Run: headless pygame with SDL's dummy video driver; simulated clock (each Clock.tick advances the game by its frame time, no real sleeping); random seed 0; keys injected as events and as key.get_pressed() state; no mouse input.
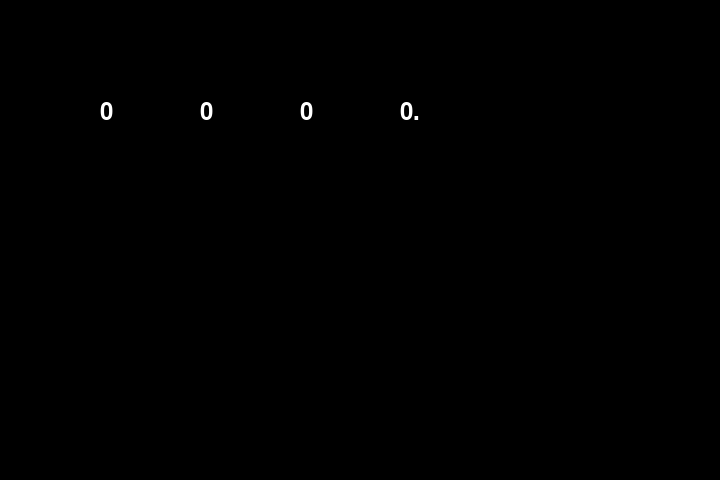
Frame 1 of 4 · flips 1–60 · no input
Frame 2 of 4 · flips 61–180 · tapped SPACE, RETURN · held RIGHT (→), D · screen unchanged from frame 1, image omitted
Frame 3 of 4 · flips 181–300 · held DOWN (↓), S · screen unchanged from frame 2, image omitted
Frame 4 of 4 · flips 301–420 · held LEFT (←), A, UP (↑), W · screen unchanged from frame 3, image omitted

The pygame program that drew these frames:

import pygame
from enum import Enum

successes, failures = pygame.init()
print("Initializing pygame: {0} successes and {1} failures.".format(successes, failures))

screen = pygame.display.set_mode((720, 480))
clock = pygame.time.Clock()
FPS = 60

BLACK = (0, 0, 0)
WHITE = (255, 255, 255)


font = pygame.font.Font(None, 36)

class Display(pygame.sprite.Sprite):
    class State(Enum):
        ON=0,
        OFF=1,
        BLINK=2

    def __init__(self, x, y):
        super().__init__()
        self.rect = pygame.Rect(x, y, 0, 0)
        self.value = 0
        self.state = self.State.ON
        self.time = 0
        self.dp = False

    def get_image(self, dt):
        self.time += dt
        val = str(self.value)
        if self.dp:
            val += '.'
        if self.state == self.State.ON or (self.state == self.State.BLINK and int(self.time * 2) % 2 == 0):
            image = font.render(val, 1, (255, 255, 255))
            self.rect.w = image.get_rect().w
            self.rect.h = image.get_rect().h
            return image
        return None

class Tracker:

    def __init__(self):
        self.selected = 0
        self.life_total = 0
        self.displays = [ Display(500 - 100 * i, 100) for i in range(1,5) ]
        self.select(0)

    def select(self, idx):
        self.displays[self.selected].dp = False
        self.selected = idx
        self.displays[idx].dp = True

    def update_value(self):
        for i, display in enumerate(self.displays):
            display.value = int(self.life_total / (10**i)) % 10

    def run(self):

        running = True
        while running:
            dt = clock.tick(FPS) / 1000  # Returns milliseconds between each call to 'tick'. The convert time to seconds.
            screen.fill(BLACK)  # Fill the screen with background color.

            for event in pygame.event.get():
                if event.type == pygame.QUIT:
                    running = False
                elif event.type == pygame.KEYUP:
                    if event.key == pygame.K_w:
                        if self.life_total + 10 ** self.selected < 10000:
                            self.life_total += 10 ** self.selected
                    elif event.key == pygame.K_s:
                        if self.life_total >= 10 ** self.selected:
                            self.life_total -= 10 ** self.selected
                    elif event.key == pygame.K_d:
                        if self.selected > 0:
                            self.select(self.selected - 1)
                    elif event.key == pygame.K_a:
                        if self.selected < 3:
                            self.select(self.selected + 1)
                    self.update_value()

            for display in self.displays:
                shown_image = display.get_image(dt)
                if shown_image:
                    screen.blit(shown_image, display.rect)
            pygame.display.update()  # Or pygame.display.flip()

        print("Exited the game loop. Game will quit...")
        
tracker = Tracker()
tracker.run()
